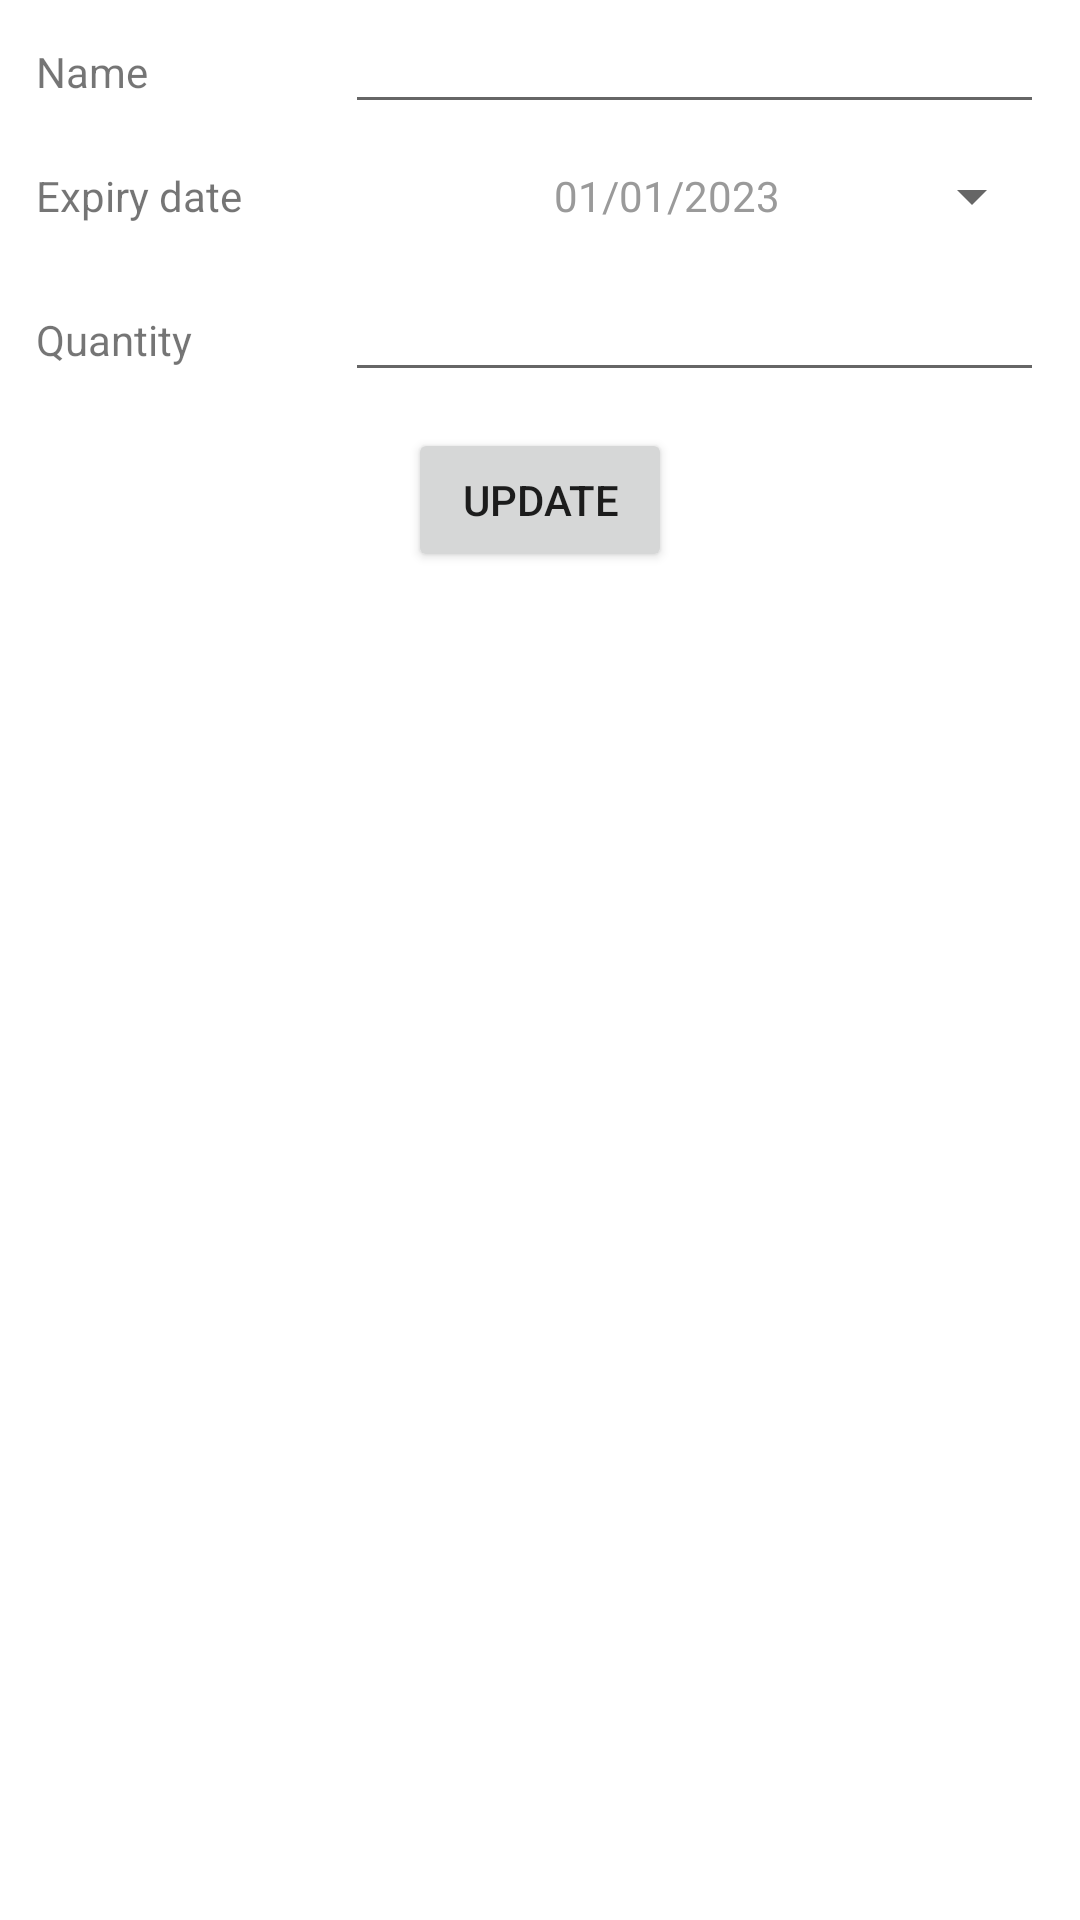

Produce the Android XML layout that renders to this screen, including the resource entries it uses.
<!-- AndroidManifest.xml: application theme Theme.Seiri -->
<!-- res/layout/activity_update_food_product.xml -->
<?xml version="1.0" encoding="utf-8"?>
<LinearLayout xmlns:android="http://schemas.android.com/apk/res/android"
    xmlns:app="http://schemas.android.com/apk/res-auto"
    xmlns:tools="http://schemas.android.com/tools"
    android:layout_width="match_parent"
    android:layout_height="match_parent"
    android:orientation="vertical"
    tools:context=".AddFoodProduct">

    <LinearLayout
        android:layout_width="match_parent"
        android:layout_height="wrap_content"
        android:orientation="horizontal">

        <TextView
            android:id="@+id/tvUpdateNameFoodProduct"
            android:layout_width="80dp"
            android:layout_height="wrap_content"
            android:layout_marginLeft="12dp"
            android:layout_weight="1"
            android:text="@string/name" />

        <EditText
            android:id="@+id/edtUpdateNameFoodProduct"
            android:layout_width="wrap_content"
            android:layout_height="wrap_content"
            android:layout_marginRight="12dp"
            android:layout_weight="1"
            android:ems="10"
            android:inputType="textPersonName"
            android:text="" />
    </LinearLayout>

    <LinearLayout
        android:layout_width="match_parent"
        android:layout_height="wrap_content"
        android:orientation="horizontal">

        <TextView
            android:id="@+id/tvUpdateDateFoodProduct"
            android:layout_width="80dp"
            android:layout_height="wrap_content"
            android:layout_marginLeft="12dp"
            android:layout_weight="1"
            android:text="@string/expiry_date" />

        <Button
          android:id="@+id/btnUpdateDateFoodProduct"
          style="?android:spinnerStyle"
          android:layout_width="wrap_content"
          android:layout_height="wrap_content"
          android:layout_marginRight="12dp"
          android:ems="10"
          android:onClick="openDatePicker"
          android:text="01/01/2023"
          android:textColor="@color/textLightAndDarkTheme"/>

    </LinearLayout>

    <LinearLayout
        android:layout_width="match_parent"
        android:layout_height="wrap_content"
        android:orientation="horizontal">

        <TextView
            android:id="@+id/tvUpdateQuantityFoodProduct"
            android:layout_width="80dp"
            android:layout_height="wrap_content"
            android:layout_marginLeft="12dp"
            android:layout_weight="1"
            android:text="Quantity" />

        <EditText
            android:id="@+id/edtUpdateQuantityFoodProduct"
            android:layout_width="wrap_content"
            android:layout_height="wrap_content"
            android:layout_marginRight="12dp"
            android:layout_weight="1"
            android:ems="10"
            android:inputType="number" />
    </LinearLayout>

    <Button
        android:id="@+id/btnUpdateFoodProduct"
        android:layout_width="wrap_content"
        android:layout_height="wrap_content"
        android:layout_gravity="center"
        android:layout_marginVertical="12dp"
        android:onClick="updateFoodProduct"
        android:text="@string/action_update" />
</LinearLayout>
<!-- resources referenced by this layout -->
<resources>
  <color name="textLightAndDarkTheme">#9A9A9A</color>
  <string name="action_update">Update</string>
  <string name="expiry_date">Expiry date</string>
  <string name="name">Name</string>
  <style name="Theme.Seiri" parent="Theme.MaterialComponents.DayNight.DarkActionBar">
      
      <item name="colorPrimary">@color/purple_500</item>
      <item name="colorPrimaryVariant">@color/purple_700</item>
      <item name="colorOnPrimary">@color/white</item>
      
      <item name="colorSecondary">@color/teal_200</item>
      <item name="colorSecondaryVariant">@color/teal_700</item>
      <item name="colorOnSecondary">@color/black</item>
      
      <item name="android:statusBarColor">?attr/colorPrimaryVariant</item>
      
    </style>
  <color name="purple_500">#FF6200EE</color>
  <color name="purple_700">#FF3700B3</color>
  <color name="white">#FFFFFFFF</color>
  <color name="teal_200">#FF03DAC5</color>
  <color name="teal_700">#FF018786</color>
  <color name="black">#FF000000</color>
</resources>
